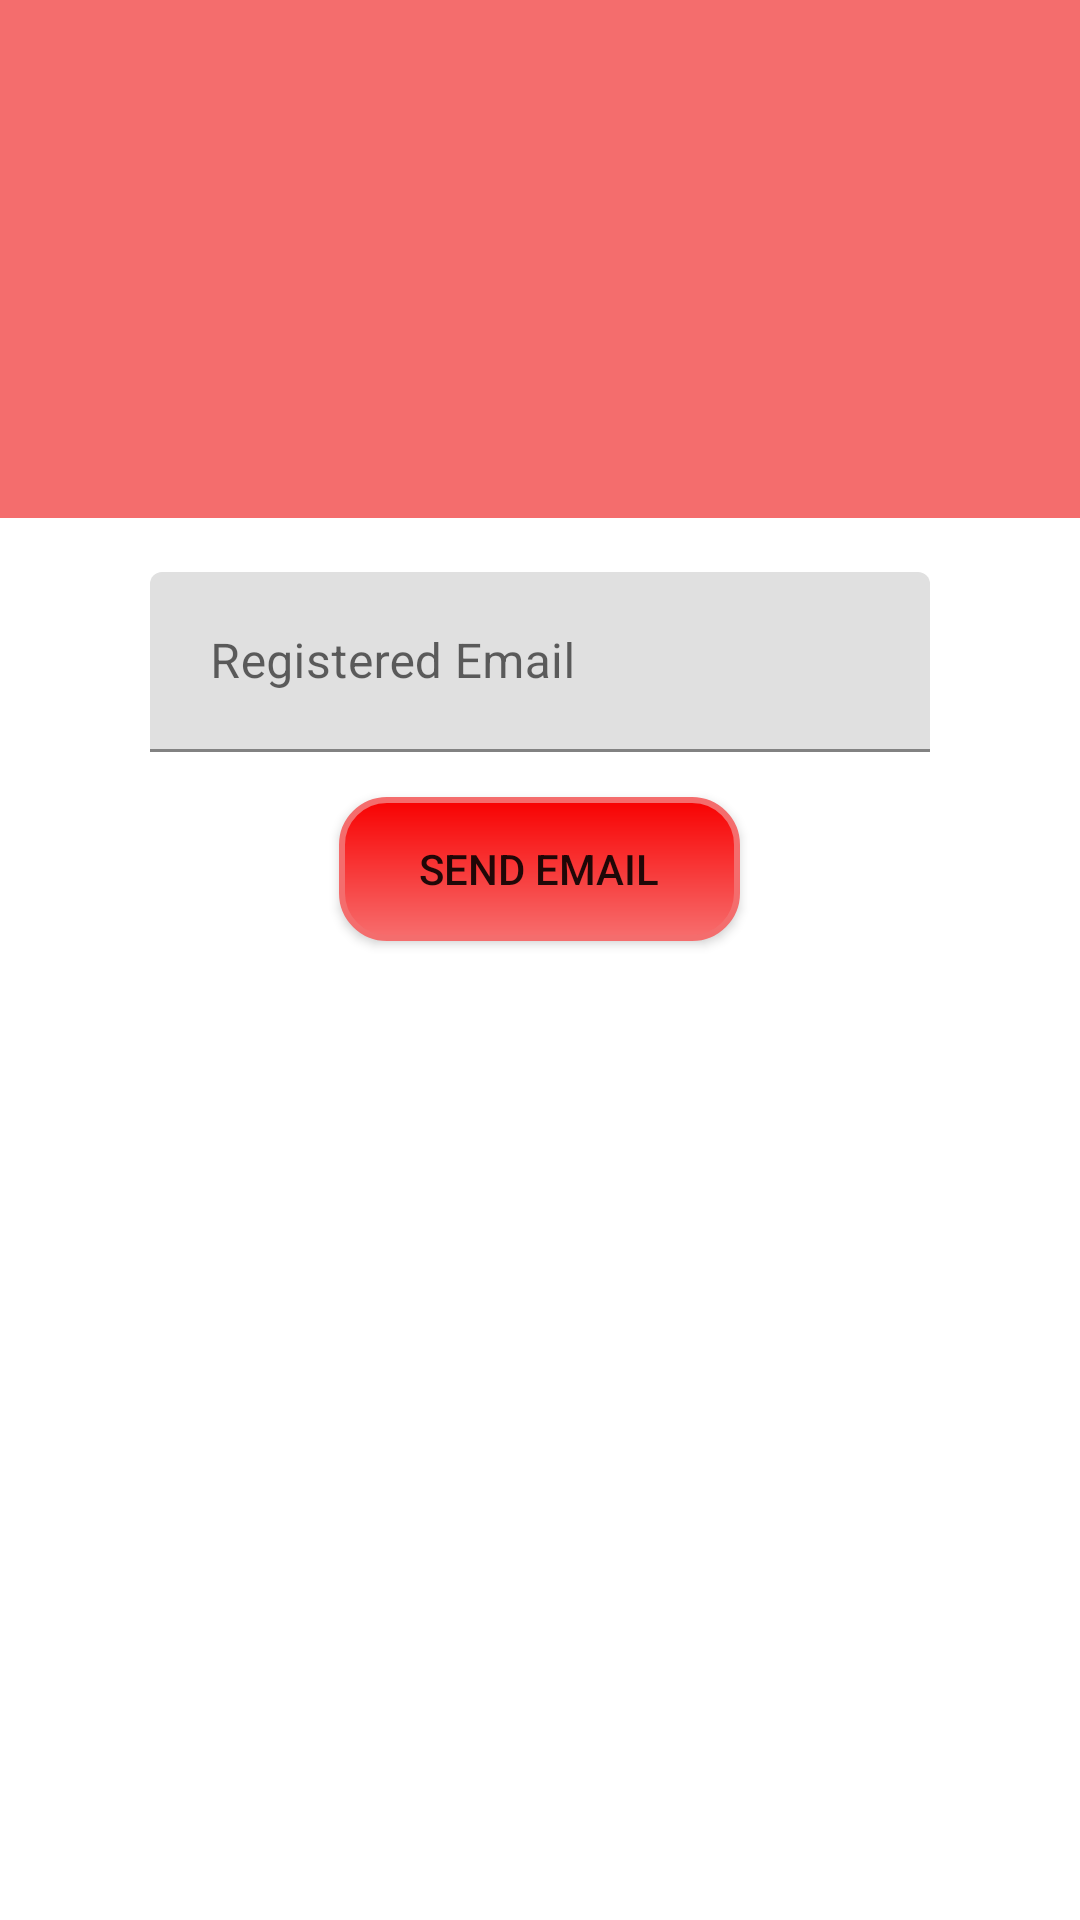

Produce the Android XML layout that renders to this screen, including the resource entries it uses.
<!-- AndroidManifest.xml: application theme Theme.Vignan_Placement_Application -->
<!-- res/layout/activity_forgot_password.xml -->
<?xml version="1.0" encoding="utf-8"?>
<androidx.constraintlayout.widget.ConstraintLayout xmlns:android="http://schemas.android.com/apk/res/android"
    xmlns:app="http://schemas.android.com/apk/res-auto"
    xmlns:tools="http://schemas.android.com/tools"
    android:layout_width="match_parent"
    android:layout_height="match_parent"
    tools:context=".ForgotPassword">



        <ImageView
            android:id="@+id/imageView2"
            android:layout_width="match_parent"
            android:layout_height="0dp"
            android:scaleType="centerCrop"
            android:background="#F46D6D"
            app:layout_constraintBottom_toBottomOf="parent"
            app:layout_constraintEnd_toEndOf="parent"
            app:layout_constraintHeight_percent=".27"
            app:layout_constraintStart_toStartOf="parent"
            app:layout_constraintTop_toTopOf="parent"
            app:layout_constraintVertical_bias="0" />

        <LinearLayout

            android:id="@+id/constraintLayout"
            android:layout_width="match_parent"
            android:orientation="vertical"
            android:layout_height="0dp"
            android:padding="20dp"
            android:background="@drawable/vie_bg"
            app:layout_constraintBottom_toBottomOf="parent"
            app:layout_constraintEnd_toEndOf="parent"
            app:layout_constraintHeight_percent=".78"
            app:layout_constraintStart_toStartOf="parent"
            app:layout_constraintTop_toTopOf="parent"
            app:layout_constraintVertical_bias="1">



            <com.google.android.material.textfield.TextInputLayout
                android:id="@+id/textField"
                android:layout_width="match_parent"
                android:layout_height="wrap_content">

                <com.google.android.material.textfield.TextInputEditText
                    android:id="@+id/forogotpass_username"
                    android:layout_width="match_parent"
                    android:layout_height="60dp"
                    android:layout_marginStart="30dp"
                    android:layout_marginTop="30dp"
                    android:layout_marginEnd="30dp"
                    android:layout_marginBottom="15dp"
                    android:hint="Registered Email"
                    android:paddingLeft="20dp"
                    android:paddingTop="10dp"
                    android:paddingBottom="10dp"
                    app:layout_constraintBottom_toBottomOf="parent"
                    app:layout_constraintEnd_toEndOf="parent"
                    app:layout_constraintHorizontal_bias=".5"
                    app:layout_constraintStart_toStartOf="parent"
                    app:layout_constraintTop_toTopOf="parent"
                    app:layout_constraintVertical_bias=".3"
                    app:layout_constraintWidth_percent=".8"
                    />

            </com.google.android.material.textfield.TextInputLayout>

            <androidx.appcompat.widget.AppCompatButton
                android:id="@+id/forgotpass_button"
                android:layout_width="wrap_content"
                android:layout_height="wrap_content"
                android:layout_marginBottom="16dp"
                android:text="        Send Email        "
                android:background="@drawable/buttondesign"
                android:layout_gravity="center"
                app:layout_constraintBottom_toBottomOf="parent"
                app:layout_constraintEnd_toStartOf="@+id/main_address"
                app:layout_constraintStart_toStartOf="@+id/main_address" />



        </LinearLayout>

    </androidx.constraintlayout.widget.ConstraintLayout>
<!-- resources referenced by this layout -->
<resources>
  <!-- drawable buttondesign (drawable) -->
  <?xml version="1.0" encoding="utf-8"?>
  <shape  android:shape="rectangle" xmlns:android="http://schemas.android.com/apk/res/android">
      <stroke android:color="#F46D6D" android:width="2dp"/>
      <gradient android:angle="90" android:startColor="#F76E6E" android:endColor="#F80101"/>
      <corners android:radius="15dp"/>
  </shape>
  <style name="Theme.Vignan_Placement_Application" parent="Theme.MaterialComponents.Light.NoActionBar">
          
          <item name="colorPrimary">#FB6B6B</item>
          <item name="colorPrimaryVariant">@color/purple_700</item>
          <item name="colorOnPrimary">@color/white</item>
          
          <item name="colorSecondary">#FB6B6B</item>
          <item name="colorSecondaryVariant">@color/teal_700</item>
          <item name="colorOnSecondary">@color/black</item>
          
          <item name="android:statusBarColor">@color/b3</item>
          <item name="android:forceDarkAllowed" tools:targetApi="q"> false </item>
          
      </style>
  <color name="purple_700">#FF3700B3</color>
  <color name="white">#FFFFFFFF</color>
  <color name="teal_700">#FF018786</color>
  <color name="black">#FF000000</color>
  <color name="b3">#151D3B</color>
</resources>
